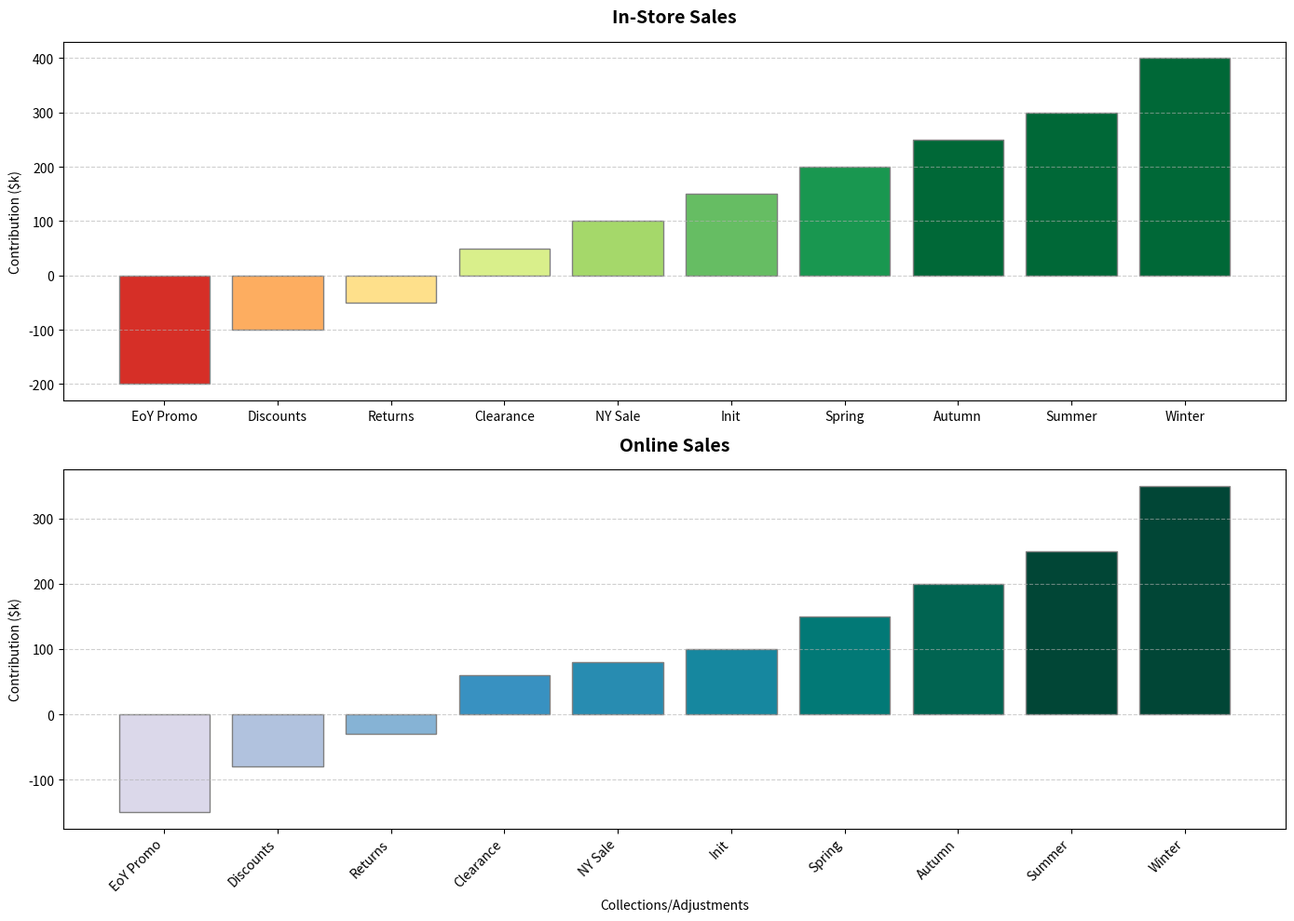

Reproduce this figure in Python.
import matplotlib.pyplot as plt
import numpy as np

sales_contributions_instore = [150, 200, -50, 300, -100, 250, 400, -200, 100, 50]
sales_contributions_online = [100, 150, -30, 250, -80, 200, 350, -150, 80, 60]
labels = ["Init", "Spring", "Returns", "Summer", "Discounts", 
          "Autumn", "Winter", "EoY Promo", "NY Sale", "Clearance"]

sorted_indices_instore = np.argsort(sales_contributions_instore)
sorted_indices_online = np.argsort(sales_contributions_online)

sales_contributions_instore_sorted = np.array(sales_contributions_instore)[sorted_indices_instore]
labels_instore_sorted = np.array(labels)[sorted_indices_instore]

sales_contributions_online_sorted = np.array(sales_contributions_online)[sorted_indices_online]
labels_online_sorted = np.array(labels)[sorted_indices_online]

colors_instore = plt.cm.RdYlGn((np.array(sales_contributions_instore_sorted) + 250) / 500)
colors_online = plt.cm.PuBuGn((np.array(sales_contributions_online_sorted) + 250) / 500)

fig, ax = plt.subplots(2, 1, figsize=(14, 10))

ax[0].bar(labels_instore_sorted, sales_contributions_instore_sorted, color=colors_instore, edgecolor='grey')
ax[0].set_title("In-Store Sales", fontsize=14, fontweight='bold', pad=15)
ax[0].set_ylabel('Contribution ($k)', fontsize=10)
ax[0].grid(axis='y', linestyle='--', alpha=0.6)

ax[1].bar(labels_online_sorted, sales_contributions_online_sorted, color=colors_online, edgecolor='grey')
ax[1].set_title("Online Sales", fontsize=14, fontweight='bold', pad=15)
ax[1].set_ylabel('Contribution ($k)', fontsize=10)
ax[1].set_xlabel('Collections/Adjustments', fontsize=10)
ax[1].grid(axis='y', linestyle='--', alpha=0.6)

plt.xticks(rotation=45, ha='right')
plt.tight_layout()
plt.show()
